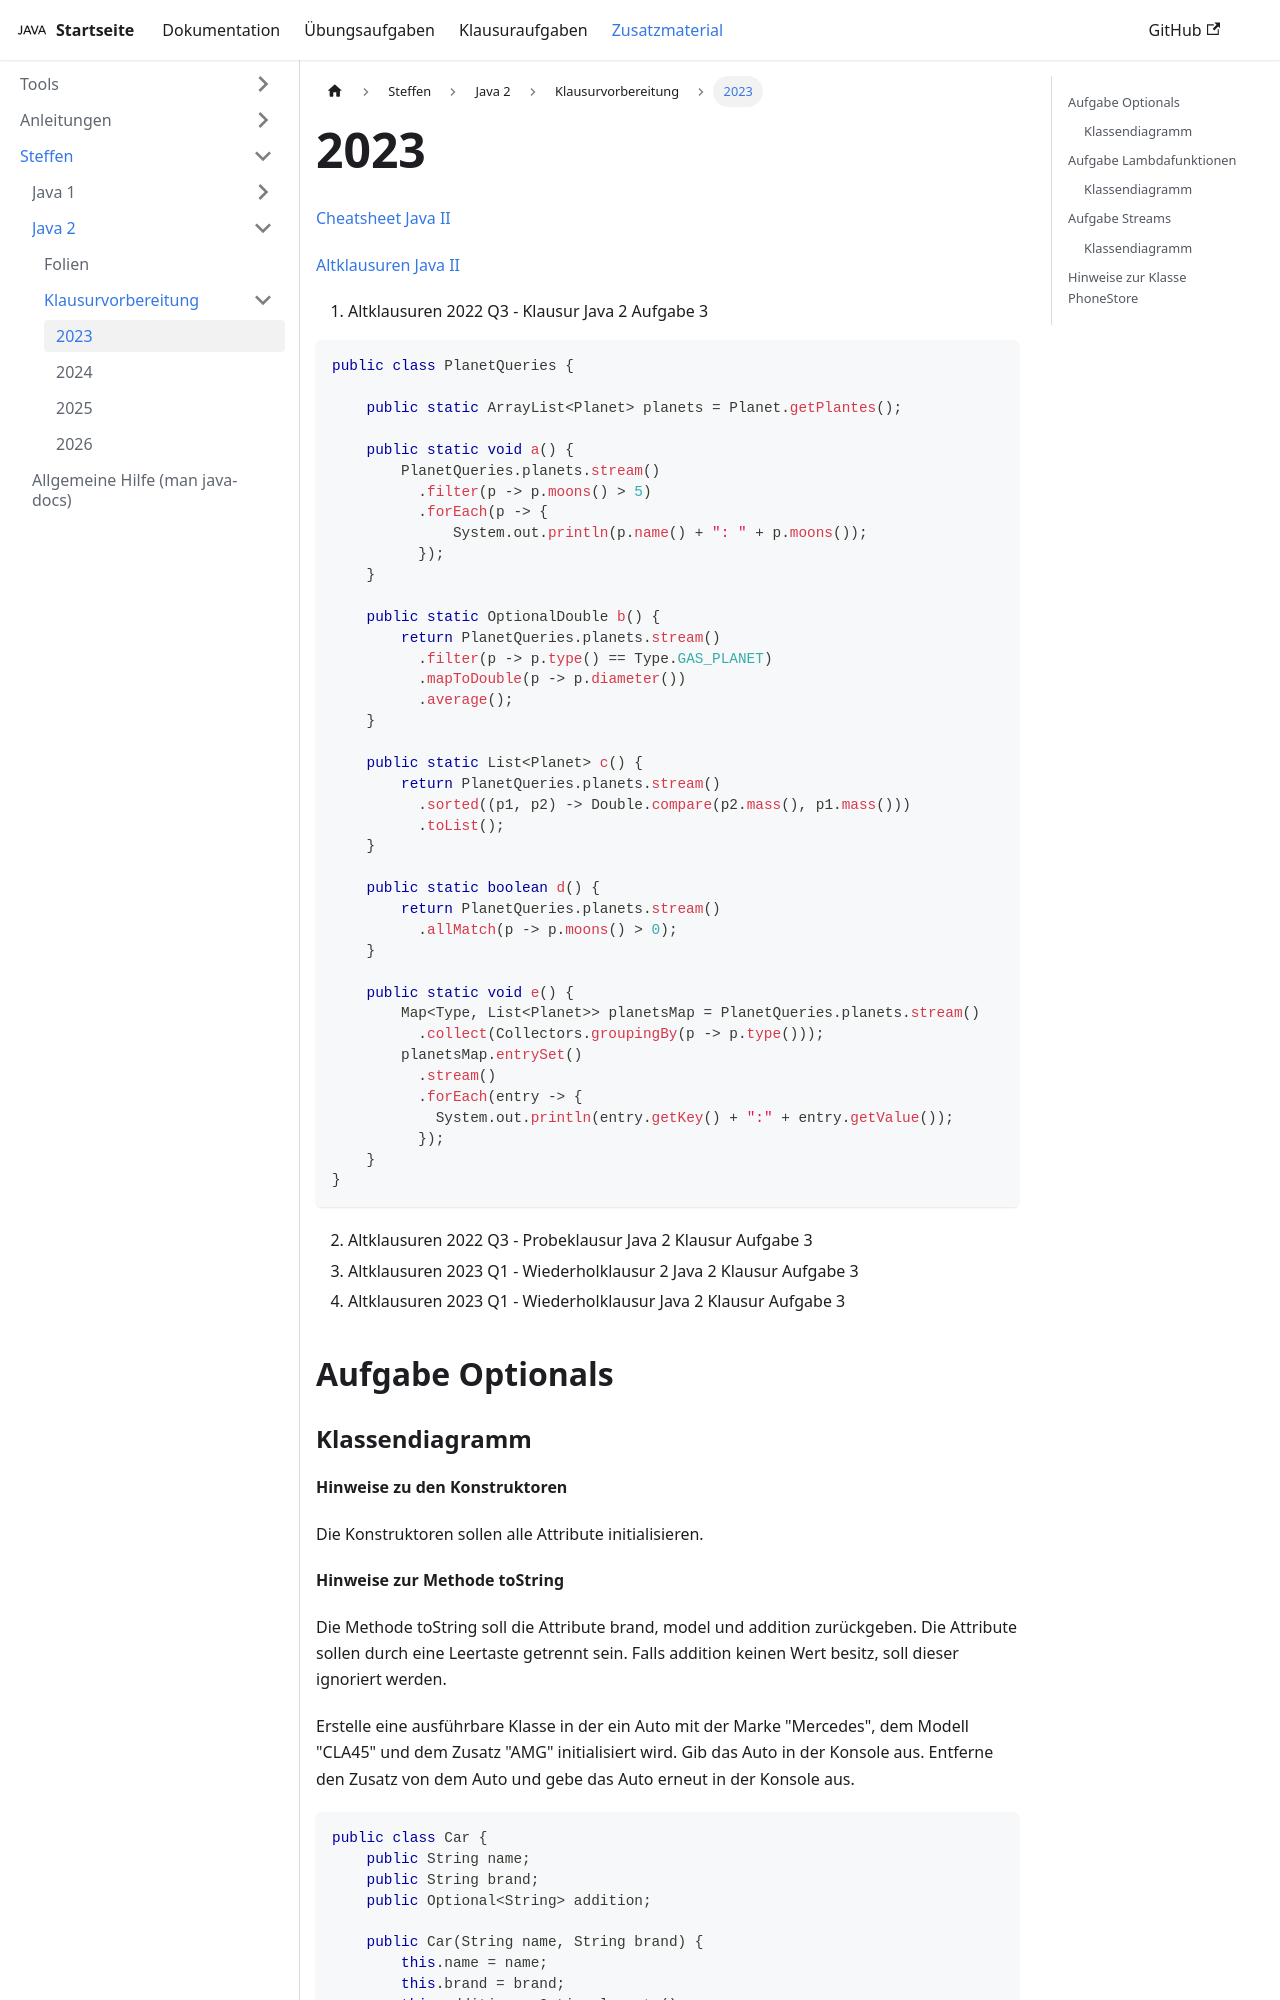

repository: jappuccini/java-docs · page: production/additional-material/steffen/java-2/exam-preparation/2023/index.html · generator: docusaurus

---
title: 2023
description: ''
sidebar_position: 30
tags: []
---

[Cheatsheet Java II](/pdf/java-cheat-sheet.pdf)

[Altklausuren Java II](/zip/java-2-exams.zip)

1. Altklausuren 2022 Q3 - Klausur Java 2 Aufgabe 3

```java
public class PlanetQueries {

    public static ArrayList<Planet> planets = Planet.getPlantes();

    public static void a() {
        PlanetQueries.planets.stream()
          .filter(p -> p.moons() > 5)
          .forEach(p -> {
              System.out.println(p.name() + ": " + p.moons());
          });
    }

    public static OptionalDouble b() {
        return PlanetQueries.planets.stream()
          .filter(p -> p.type() == Type.GAS_PLANET)
          .mapToDouble(p -> p.diameter())
          .average();
    }

    public static List<Planet> c() {
        return PlanetQueries.planets.stream()
          .sorted((p1, p2) -> Double.compare(p2.mass(), p1.mass()))
          .toList();
    }

    public static boolean d() {
        return PlanetQueries.planets.stream()
          .allMatch(p -> p.moons() > 0);
    }

    public static void e() {
        Map<Type, List<Planet>> planetsMap = PlanetQueries.planets.stream()
          .collect(Collectors.groupingBy(p -> p.type()));
        planetsMap.entrySet()
          .stream()
          .forEach(entry -> {
            System.out.println(entry.getKey() + ":" + entry.getValue());
          });
    }
}
```

2. Altklausuren 2022 Q3 - Probeklausur Java 2 Klausur Aufgabe 3
3. Altklausuren 2023 Q1 - Wiederholklausur 2 Java 2 Klausur Aufgabe 3
4. Altklausuren 2023 Q1 - Wiederholklausur Java 2 Klausur Aufgabe 3

## Aufgabe Optionals
